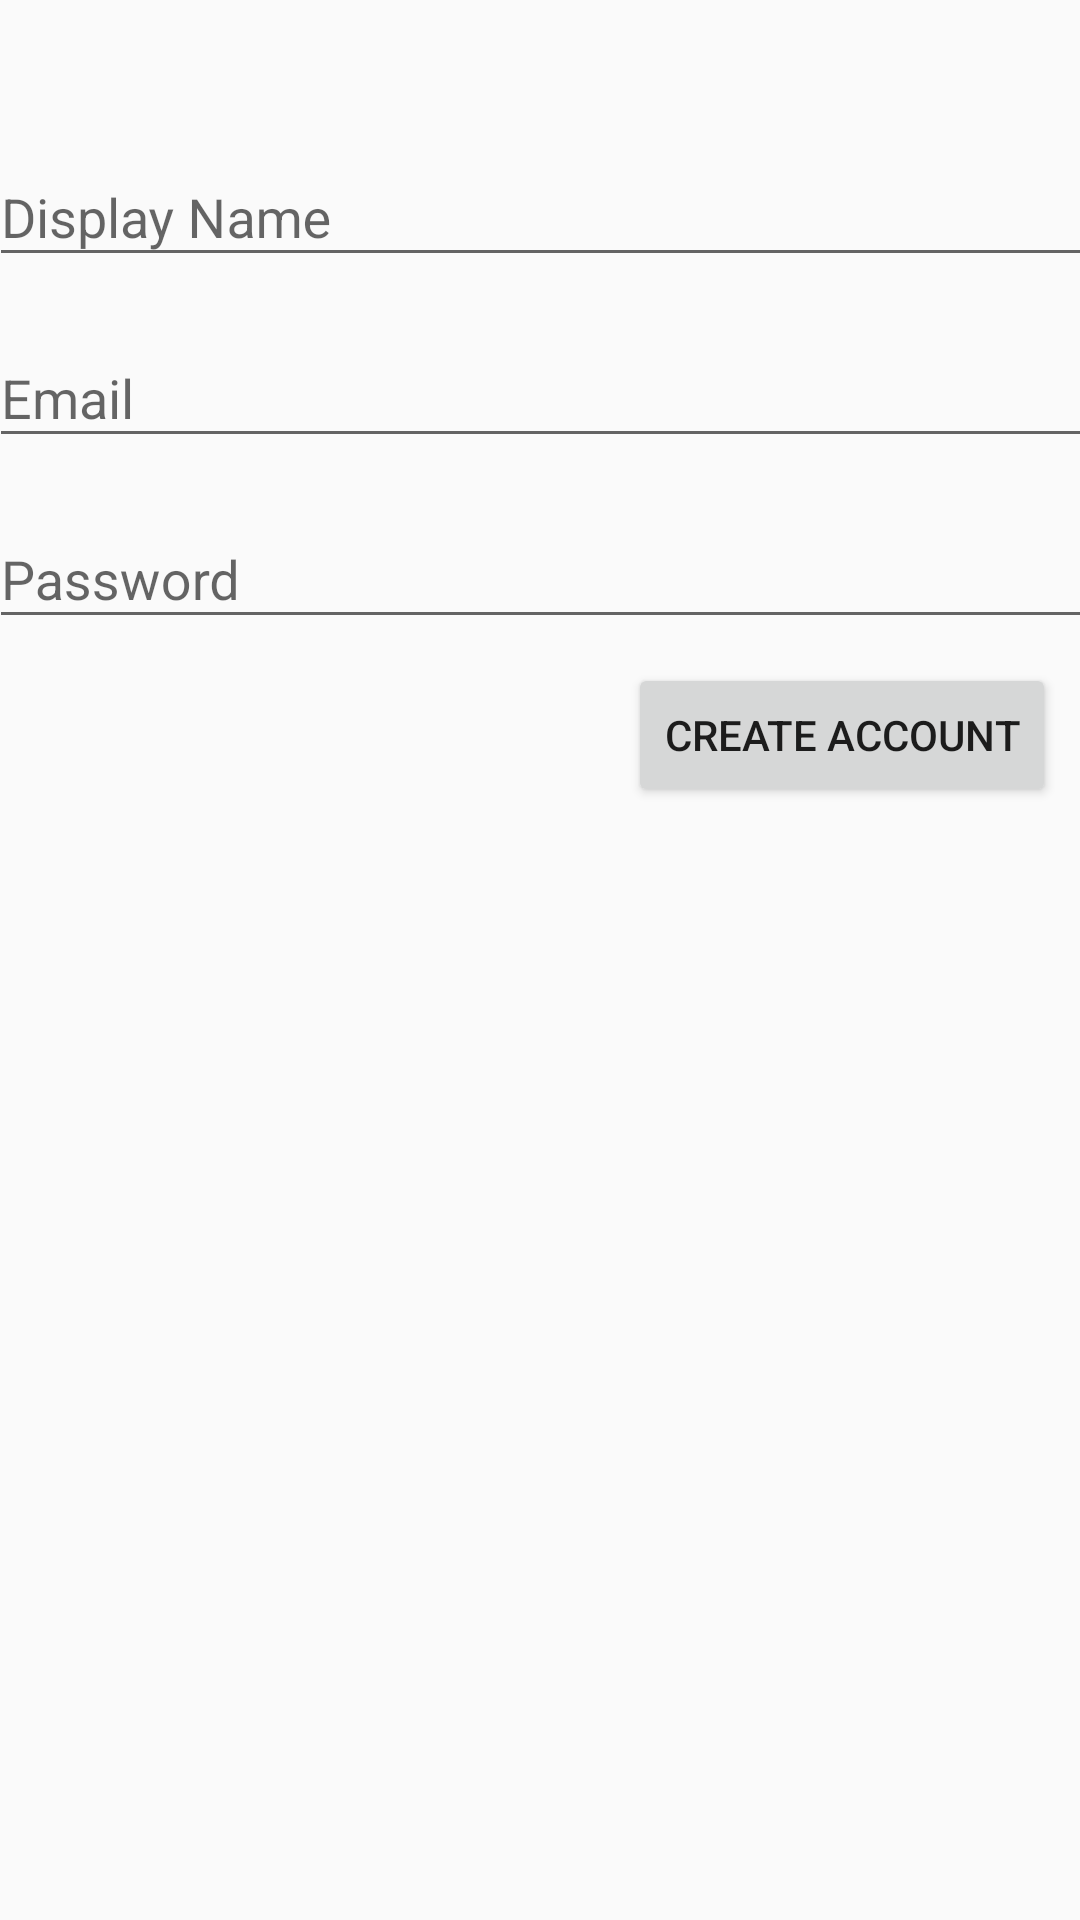

Reconstruct the res/layout file that produces this screen, plus the resources it refers to.
<!-- AndroidManifest.xml: application theme AppTheme -->
<!-- res/layout/activity_register.xml -->
<?xml version="1.0" encoding="utf-8"?>
<android.support.constraint.ConstraintLayout xmlns:android="http://schemas.android.com/apk/res/android"
    xmlns:app="http://schemas.android.com/apk/res-auto"
    xmlns:tools="http://schemas.android.com/tools"
    android:id="@+id/ConstraintLayout"
    android:layout_width="match_parent"
    android:layout_height="match_parent"
    tools:context=".RegisterActivity">

    <android.support.design.widget.TextInputLayout
        android:id="@+id/req_display_name"
        android:layout_width="368dp"
        android:layout_height="wrap_content"
        android:layout_marginEnd="8dp"
        android:layout_marginStart="8dp"
        android:layout_marginTop="40dp"
        app:layout_constraintEnd_toEndOf="parent"
        app:layout_constraintStart_toStartOf="parent"
        app:layout_constraintTop_toTopOf="parent">

        <android.support.design.widget.TextInputEditText
            android:layout_width="match_parent"
            android:layout_height="wrap_content"
            android:hint="@string/display_name" />
    </android.support.design.widget.TextInputLayout>

    <android.support.design.widget.TextInputLayout
        android:id="@+id/reg_email"
        android:layout_width="368dp"
        android:layout_height="wrap_content"
        android:layout_marginEnd="8dp"
        android:layout_marginStart="8dp"
        android:layout_marginTop="8dp"
        app:layout_constraintEnd_toEndOf="parent"
        app:layout_constraintStart_toStartOf="parent"
        app:layout_constraintTop_toBottomOf="@+id/req_display_name">

        <android.support.design.widget.TextInputEditText
            android:layout_width="match_parent"
            android:layout_height="wrap_content"
            android:hint="Email" />
    </android.support.design.widget.TextInputLayout>

    <android.support.design.widget.TextInputLayout
        android:id="@+id/reg_password"
        android:layout_width="368dp"
        android:layout_height="wrap_content"
        android:layout_marginEnd="8dp"
        android:layout_marginStart="8dp"
        android:layout_marginTop="8dp"
        app:layout_constraintEnd_toEndOf="parent"
        app:layout_constraintStart_toStartOf="parent"
        app:layout_constraintTop_toBottomOf="@+id/reg_email">

        <android.support.design.widget.TextInputEditText
            android:layout_width="match_parent"
            android:layout_height="wrap_content"
            android:hint="Password" />
    </android.support.design.widget.TextInputLayout>

    <Button
        android:id="@+id/reg_create_btn"
        android:layout_width="wrap_content"
        android:layout_height="wrap_content"
        android:layout_marginEnd="8dp"
        android:layout_marginTop="8dp"
        android:text="CREATE ACCOUNT"
        app:layout_constraintEnd_toEndOf="parent"
        app:layout_constraintTop_toBottomOf="@+id/reg_password" />
</android.support.constraint.ConstraintLayout>
<!-- resources referenced by this layout -->
<resources>
  <string name="display_name">Display Name</string>
  <style name="AppTheme" parent="Theme.AppCompat.Light.NoActionBar">
          
          <item name="colorPrimary">@color/colorPrimary</item>
          <item name="colorPrimaryDark">@color/colorPrimaryDark</item>
          <item name="colorAccent">@color/colorAccent</item>
      </style>
  <color name="colorPrimary">#393939</color>
  <color name="colorPrimaryDark">#2f2f2f</color>
  <color name="colorAccent">#ff8f00</color>
</resources>
